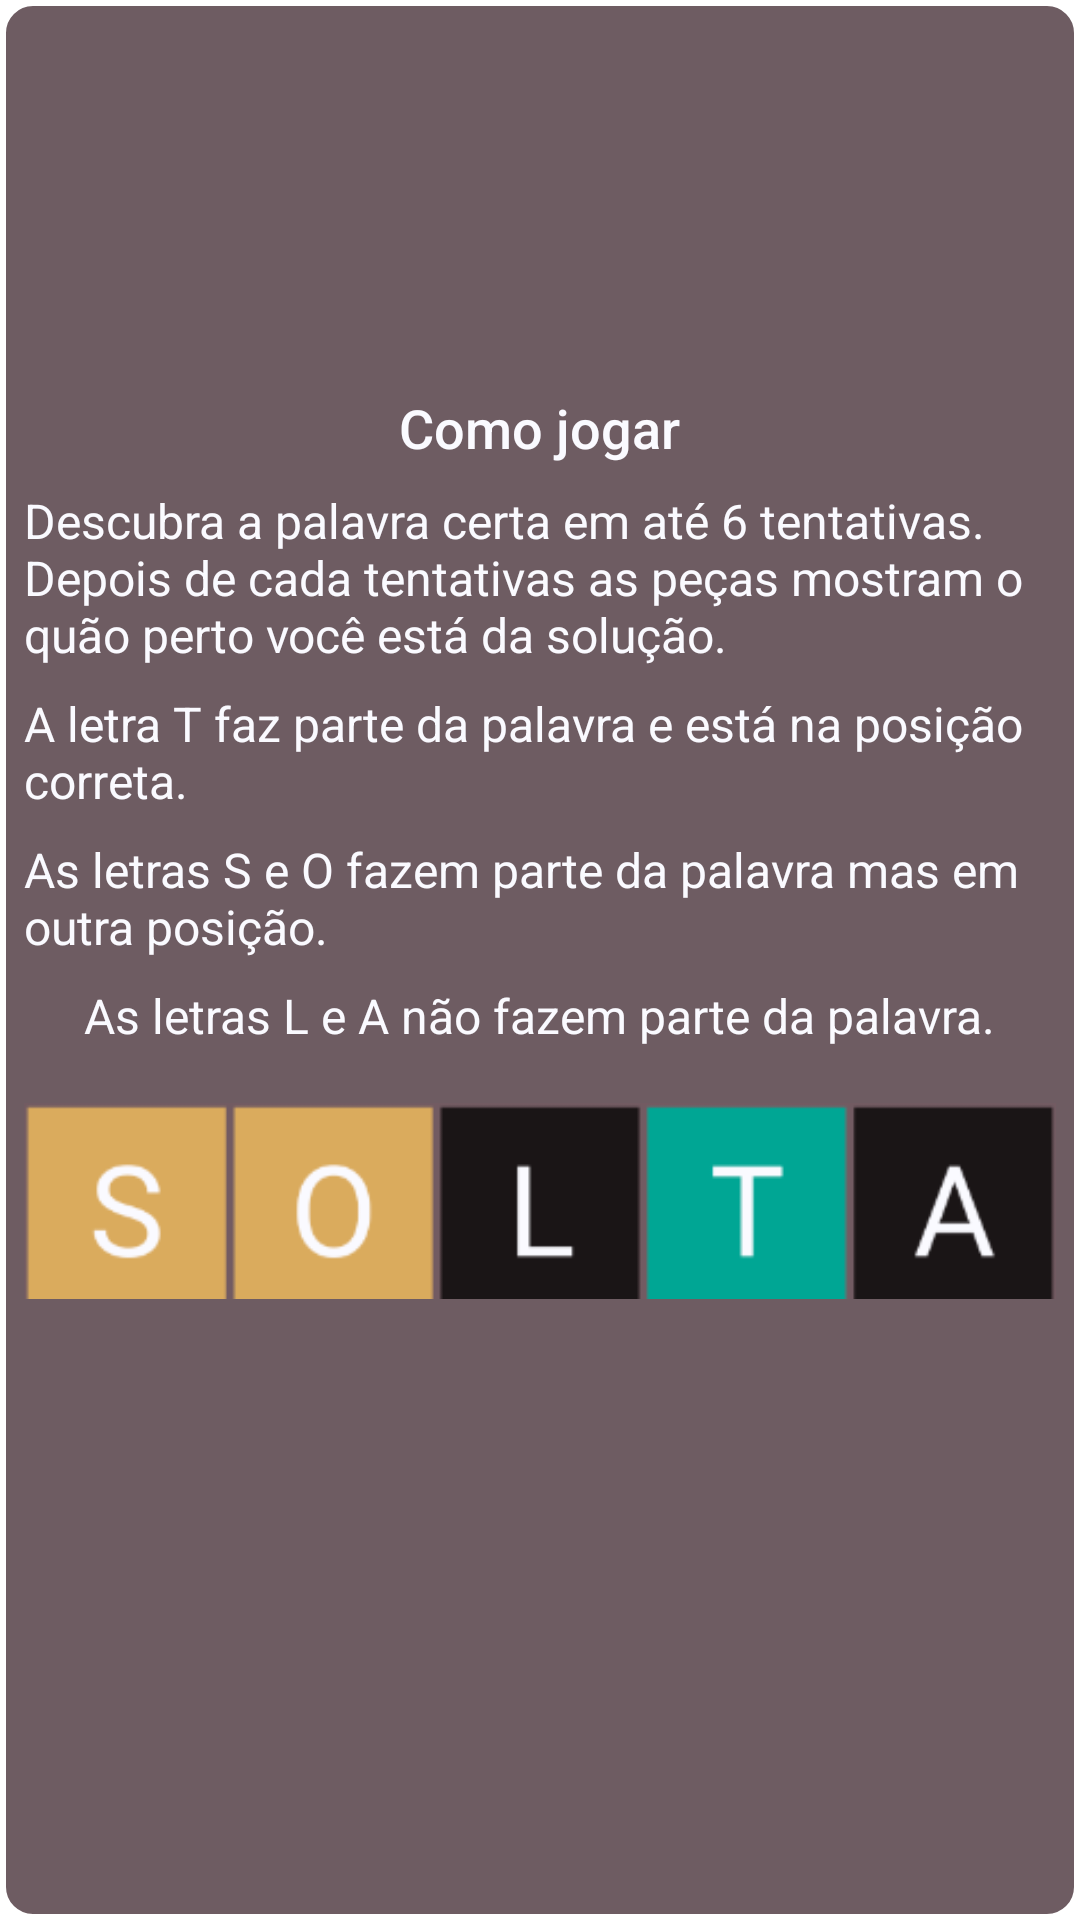

Android layout source for this screen:
<!-- AndroidManifest.xml: application theme Theme.WordGuess -->
<!-- res/layout/help_tip.xml -->
<?xml version="1.0" encoding="utf-8"?>
<LinearLayout xmlns:android="http://schemas.android.com/apk/res/android"
    xmlns:app="http://schemas.android.com/apk/res-auto"
    android:layout_width="wrap_content"
    android:layout_height="wrap_content"
    android:layout_gravity="center"
    android:background="@drawable/help_background"
    android:gravity="center"
    android:orientation="vertical"
    android:padding="8dp">


    <TextView
        android:id="@+id/txv_help_title"
        style="@style/TextAppearance.AppCompat.Title"
        android:layout_width="wrap_content"
        android:layout_height="wrap_content"
        android:layout_marginBottom="8dp"
        android:text="@string/how_to_play_title"
        android:textColor="@color/letter_color"
        android:textSize="18sp" />

    <TextView
        android:layout_width="wrap_content"
        android:layout_height="wrap_content"
        android:layout_marginBottom="8dp"
        android:text="@string/how_to_play_1"
        android:textColor="@color/letter_color"
        android:textSize="16sp" />

    <TextView
        android:layout_width="wrap_content"
        android:layout_height="wrap_content"
        android:layout_marginBottom="8dp"
        android:text="@string/how_to_play_2"
        android:textColor="@color/letter_color"
        android:textSize="16sp" />

    <TextView
        android:layout_width="wrap_content"
        android:layout_height="wrap_content"
        android:layout_marginBottom="8dp"
        android:text="@string/how_to_play_3"
        android:textColor="@color/letter_color"
        android:textSize="16sp" />

    <TextView
        android:layout_width="wrap_content"
        android:layout_height="wrap_content"
        android:layout_marginBottom="8dp"
        android:text="@string/how_to_play_4"
        android:textColor="@color/letter_color"
        android:textSize="16sp" />

    <ImageView
        android:layout_width="wrap_content"
        android:layout_height="wrap_content"
        android:contentDescription="@string/solta_word"
        android:src="@drawable/help" />

    <ImageView

        android:id="@+id/btn_close"
        android:layout_width="50dp"
        android:layout_height="50dp"
        android:layout_margin="8dp"
        android:contentDescription="@string/close_help"
        android:src="@drawable/ic_close"
        app:layout_constraintEnd_toEndOf="parent"
        app:layout_constraintStart_toStartOf="parent" />


</LinearLayout>
<!-- resources referenced by this layout -->
<resources>
  <color name="letter_color">#fafaff</color>
  <!-- drawable help: png bitmap (drawable-v24, 5581 bytes) -->
  <!-- drawable help_background (drawable) -->
  <?xml version="1.0" encoding="utf-8"?>
  <shape xmlns:android="http://schemas.android.com/apk/res/android">
  
  
      <corners android:radius="10dp"/>
  
  
      <solid android:color="@color/primary_1" />
  
      <stroke
          android:width="2dp"
          android:color="@color/white" />
  
  </shape>
  <string name="close_help" translatable="false">Botão fechar ajudar</string>
  <string name="how_to_play_1">Descubra a palavra certa em até 6 tentativas. Depois de cada tentativas as peças mostram o quão perto você está da solução.</string>
  <string name="how_to_play_2">A letra T faz parte da palavra e está na posição correta.</string>
  <string name="how_to_play_3">As letras S e O fazem parte da palavra mas em outra posição.</string>
  <string name="how_to_play_4">As letras L e A não fazem parte da palavra.</string>
  <string name="how_to_play_title">Como jogar</string>
  <string name="solta_word" translatable="false">Palavra solta</string>
  <style name="Theme.WordGuess" parent="Theme.MaterialComponents.DayNight.NoActionBar">
          
          <item name="colorPrimary">@color/primary_1</item>
          <item name="colorPrimaryVariant">@color/primary_3</item>
          <item name="colorOnPrimary">@color/white</item>
          
          <item name="colorSecondary">@color/teal_200</item>
          <item name="colorSecondaryVariant">@color/teal_700</item>
          <item name="colorOnSecondary">@color/black</item>
          
          <item name="android:statusBarColor" tools:targetApi="l">?attr/colorPrimaryVariant</item>
          
      </style>
  <color name="primary_1">#6e5c62</color>
  <color name="white">#FFFFFFFF</color>
  <color name="primary_3">#6e5c62</color>
  <color name="teal_200">#FF03DAC5</color>
  <color name="teal_700">#FF018786</color>
  <color name="black">#FF000000</color>
</resources>
